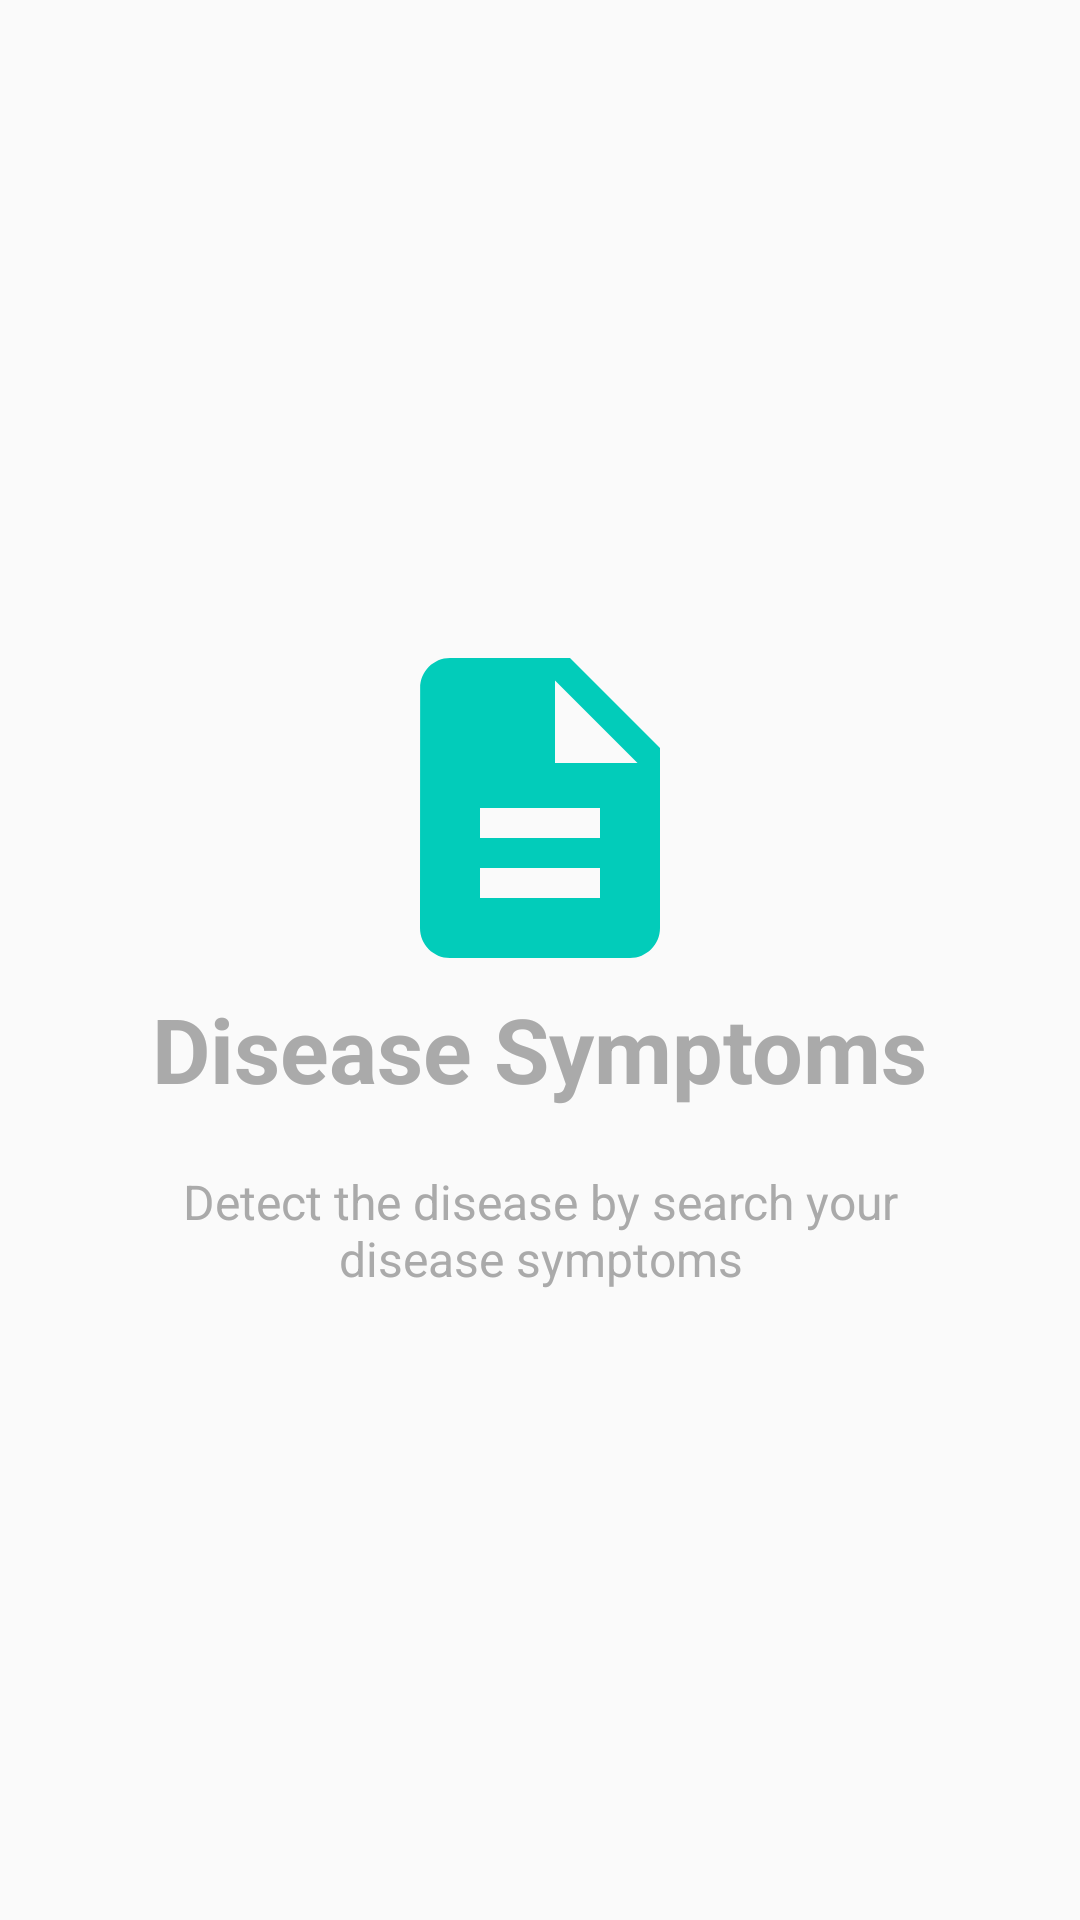

The Android layout XML behind this screen, and the referenced resources:
<!-- AndroidManifest.xml: application theme AppTheme -->
<!-- res/layout/welcome_slide3.xml -->
<?xml version="1.0" encoding="utf-8"?>
<RelativeLayout xmlns:android="http://schemas.android.com/apk/res/android"
    android:layout_width="match_parent"
    android:layout_height="match_parent">

    <LinearLayout
        android:layout_width="wrap_content"
        android:layout_height="wrap_content"
        android:layout_centerInParent="true"
        android:gravity="center_horizontal"
        android:orientation="vertical">

        <ImageView
            android:layout_width="120dp"
            android:layout_height="120dp"
            android:src="@drawable/ic_description_cyan_24dp" />

        <TextView
            android:layout_width="wrap_content"
            android:layout_height="wrap_content"
            android:text="@string/welcome3_head"
            android:textColor="@android:color/darker_gray"
            android:textSize="30sp"
            android:textStyle="bold" />

        <TextView
            android:layout_width="wrap_content"
            android:layout_height="wrap_content"
            android:layout_marginTop="20dp"
            android:paddingLeft="40dp"
            android:paddingRight="40dp"
            android:text="@string/welcome3_desc"
            android:textAlignment="center"
            android:textColor="@android:color/darker_gray"
            android:textSize="16sp" />

    </LinearLayout>
</RelativeLayout>
<!-- resources referenced by this layout -->
<resources>
  <!-- drawable ic_description_cyan_24dp (drawable) -->
  <vector xmlns:android="http://schemas.android.com/apk/res/android"
          android:width="24dp"
          android:height="24dp"
          android:viewportWidth="24.0"
          android:viewportHeight="24.0">
      <path
          android:fillColor="#02ccba"
          android:pathData="M14,2L6,2c-1.1,0 -1.99,0.9 -1.99,2L4,20c0,1.1 0.89,2 1.99,2L18,22c1.1,0 2,-0.9 2,-2L20,8l-6,-6zM16,18L8,18v-2h8v2zM16,14L8,14v-2h8v2zM13,9L13,3.5L18.5,9L13,9z"/>
  </vector>
  <string name="welcome3_desc">Detect the disease by search your disease symptoms</string>
  <string name="welcome3_head">Disease Symptoms</string>
  <style name="AppTheme" parent="AppTheme.Base">
  
      </style>
  <style name="AppTheme.Base" parent="Theme.AppCompat.Light.DarkActionBar">
          
          <item name="colorPrimary">@color/colorPrimary</item>
          <item name="colorPrimaryDark">@color/colorPrimaryDark</item>
          <item name="colorAccent">@color/colorAccent</item>
      </style>
  <color name="colorPrimary">#607D8B</color>
  <color name="colorPrimaryDark">#455A64</color>
  <color name="colorAccent">#02b3e4</color>
</resources>
